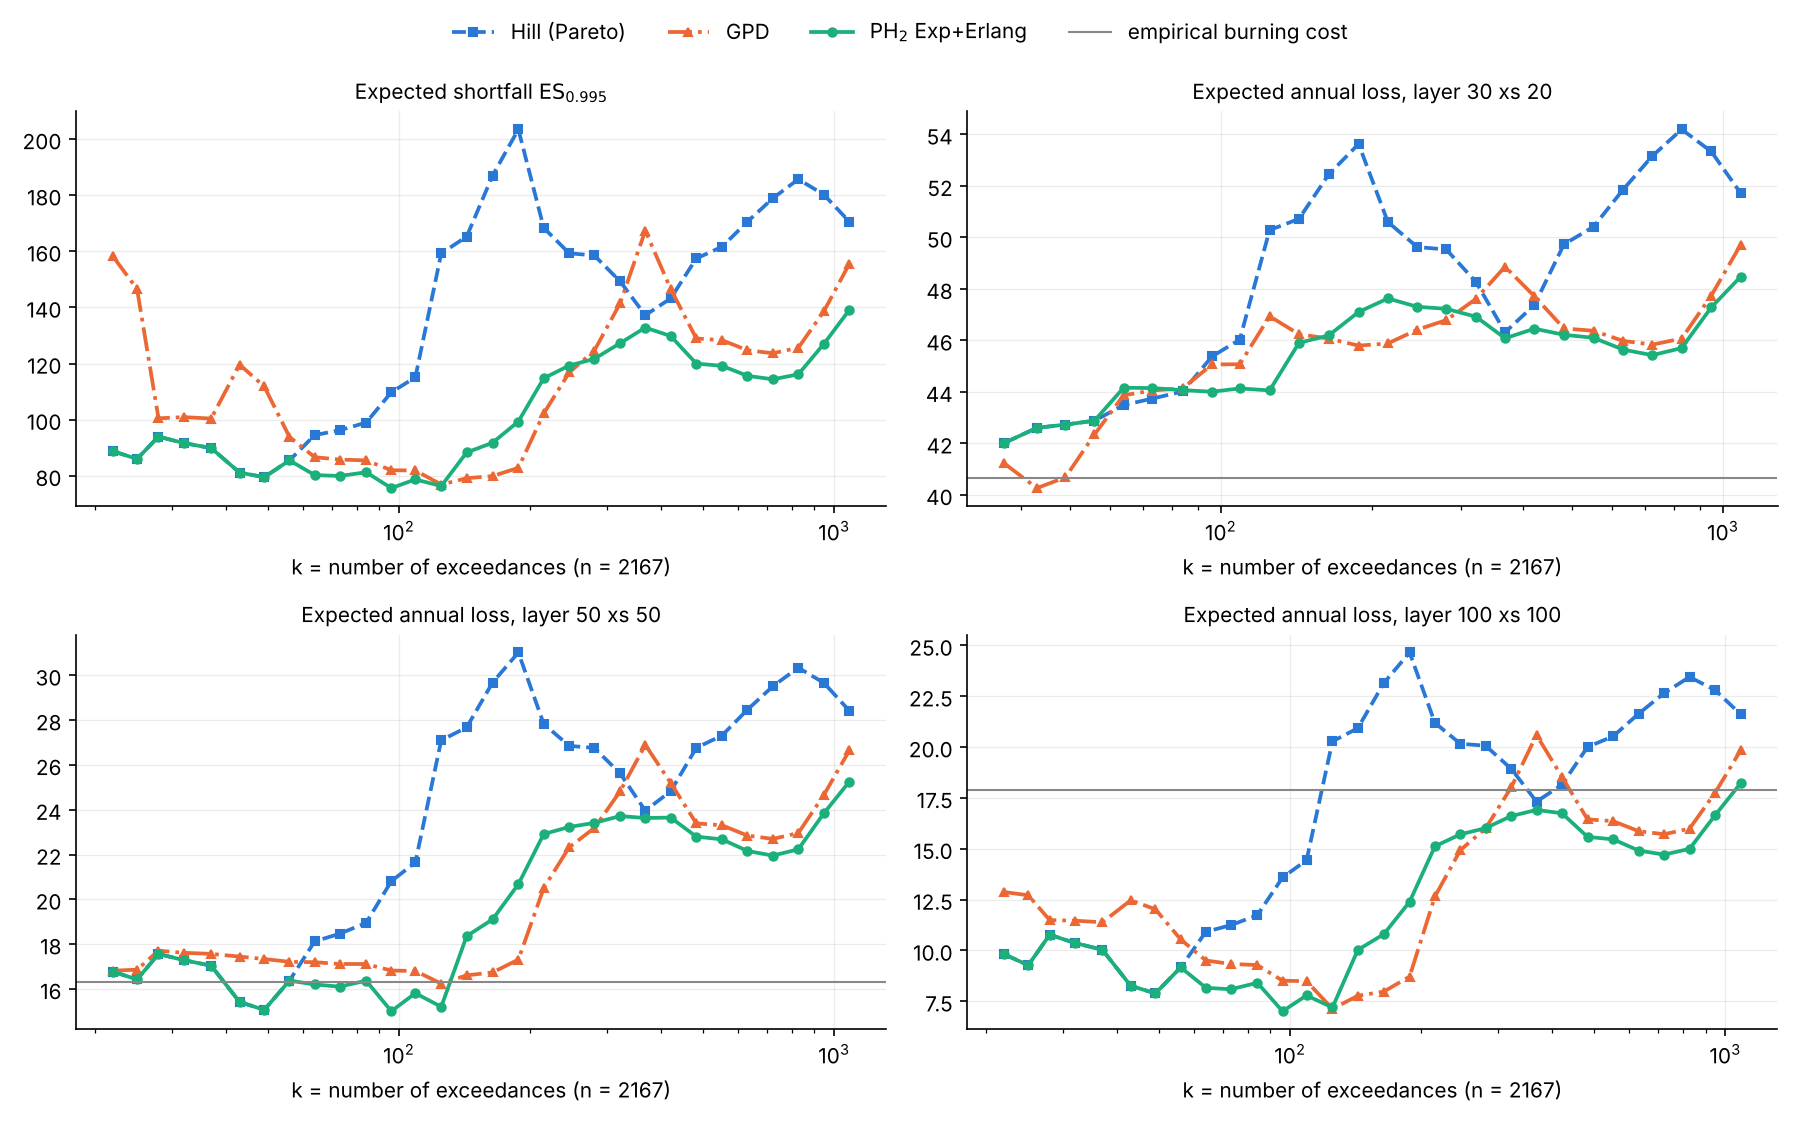

The data file committed next to this chart (first rows):
k, u, method, ES995, ES999, 30 xs 20, 50 xs 50, 100 xs 100
22, 25.95, Hill, 88.74, 219.9, , 16.77, 9.815
22, 25.95, GPD, 158.2, 571.8, , 16.82, 12.87
22, 25.95, E+E, 88.74, 219.9, , 16.77, 9.815
25, 24.58, Hill, 86.01, 207.8, , 16.42, 9.275
25, 24.58, GPD, 146.5, 512.8, , 16.86, 12.71
25, 24.58, E+E, 86.01, 207.8, , 16.42, 9.275
28, 22.26, Hill, 93.97, 241.5, , 17.56, 10.78
28, 22.26, GPD, 100.5, 273.9, , 17.71, 11.49
28, 22.26, E+E, 93.97, 241.5, , 17.56, 10.78
32, 20.86, Hill, 91.67, 231.5, , 17.29, 10.37
32, 20.86, GPD, 100.9, 276.8, , 17.61, 11.47
32, 20.86, E+E, 91.67, 231.5, , 17.29, 10.37
37, 19.4, Hill, 89.88, 223.8, 42.01, 17.04, 10.04
37, 19.4, GPD, 100.4, 274.4, 41.23, 17.57, 11.39
37, 19.4, E+E, 89.88, 223.8, 42.01, 17.04, 10.04
43, 18.63, Hill, 81.15, 189.2, 42.6, 15.42, 8.256
43, 18.63, GPD, 119.6, 373.2, 40.26, 17.44, 12.47
43, 18.63, E+E, 81.15, 189.2, 42.6, 15.42, 8.256
49, 17.57, Hill, 79.5, 182.8, 42.73, 15.07, 7.894
49, 17.57, GPD, 111.8, 334.3, 40.68, 17.34, 12.02
49, 17.57, E+E, 79.5, 182.8, 42.73, 15.07, 7.894
56, 15.93, Hill, 85.5, 205.4, 42.88, 16.37, 9.167
56, 15.93, GPD, 93.85, 243, 42.35, 17.21, 10.54
56, 15.93, E+E, 85.5, 205.4, 42.88, 16.37, 9.167
64, 14.3, Hill, 94.5, 239.5, 43.49, 18.13, 10.92
64, 14.3, GPD, 86.62, 205.1, 43.87, 17.19, 9.507
64, 14.3, E+E, 80.24, 178.3, 44.16, 16.2, 8.166
73, 13.2, Hill, 96.23, 245.9, 43.74, 18.46, 11.24
73, 13.2, GPD, 85.77, 201.2, 44.05, 17.12, 9.337
73, 13.2, E+E, 79.93, 177.3, 44.15, 16.1, 8.091
84, 12.05, Hill, 98.95, 256.2, 44.02, 18.95, 11.73
84, 12.05, GPD, 85.49, 199.6, 44.14, 17.11, 9.283
84, 12.05, E+E, 81.26, 182.6, 44.07, 16.37, 8.411
96, 10.83, Hill, 109.8, 297.4, 45.38, 20.81, 13.59
96, 10.83, GPD, 81.98, 182.8, 45.06, 16.82, 8.513
96, 10.83, E+E, 75.61, 161.5, 44.01, 15.01, 7.012
109, 9.883, Hill, 115.1, 317.8, 46.03, 21.65, 14.44
109, 9.883, GPD, 81.89, 182.5, 45.07, 16.8, 8.491
109, 9.883, E+E, 78.71, 172.8, 44.13, 15.81, 7.79
125, 8.367, Hill, 159.2, 495.4, 50.28, 27.1, 20.28
125, 8.367, GPD, 76.89, 158.7, 46.94, 16.24, 7.13
125, 8.367, E+E, 76.34, 164.1, 44.06, 15.2, 7.196
143, 7.542, Hill, 165.2, 520.4, 50.72, 27.68, 20.93
143, 7.542, GPD, 79.14, 168.7, 46.24, 16.61, 7.775
143, 7.542, E+E, 88.31, 205.4, 45.9, 18.36, 10.03
164, 6.675, Hill, 187, 611.3, 52.45, 29.68, 23.15
164, 6.675, GPD, 79.89, 171.9, 46.07, 16.74, 7.976
164, 6.675, E+E, 91.77, 218.1, 46.19, 19.11, 10.8
188, 5.938, Hill, 203.5, 681.5, 53.63, 31.02, 24.65
188, 5.938, GPD, 82.83, 183.8, 45.8, 17.31, 8.716
188, 5.938, E+E, 99.34, 245.6, 47.1, 20.68, 12.39
215, 5.564, Hill, 168.4, 534.5, 50.6, 27.83, 21.19
215, 5.564, GPD, 102.2, 261.5, 45.88, 20.5, 12.66
215, 5.564, E+E, 114.8, 307, 47.63, 22.92, 15.12
246, 5.111, Hill, 159.3, 497.5, 49.62, 26.85, 20.16
246, 5.111, GPD, 116.8, 321.6, 46.41, 22.32, 14.94
246, 5.111, E+E, 119.3, 327.1, 47.3, 23.23, 15.71
281, 4.657, Hill, 158.5, 494.4, 49.53, 26.76, 20.07
281, 4.657, GPD, 124.6, 353.9, 46.79, 23.18, 16
281, 4.657, E+E, 121.7, 337.7, 47.23, 23.41, 16.02
... 30 more rows
